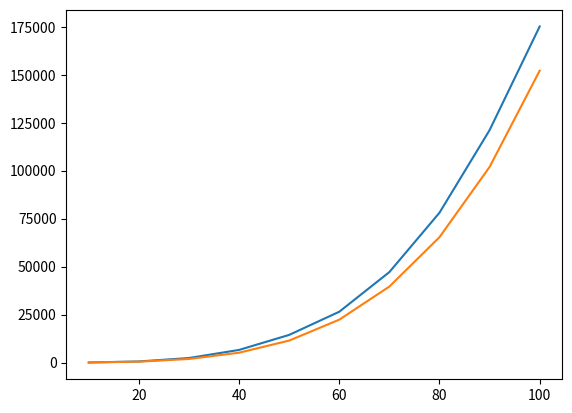

Recreate this plot in Python.
import random
import matplotlib.pyplot as plt

def bubble_sort(arr):
    n = len(arr)
    step = 0
    for i in range(n):
        for j in range(0,n-i-1):
            step += 1
            if arr[j] > arr[j+1]:
                arr[j],arr[j+1] = arr[j+1],arr[j]
                step += 1
    return step

def selection_sort(arr):
    n = len(arr)
    step = 0
    for i in range(n):
        min_i = i
        step += 1
        for j in range (i+1,n):
            step += 1
            if arr[j] < arr[min_i]:
                min_i = j
                step += 1
        arr[i],arr[min_i] = arr[min_i],arr[i]
        step += 1
    return step

arr = []
step_bubble = []
step_selection = []
size_arr = []
size = 100
x = 10
while x <= size:
    for j in range(x):
        z = int(random.randint(1,99))
        arr.append(z)
    sb = bubble_sort(arr)
    ss = selection_sort(arr)
    step_bubble.append(sb)
    step_selection.append(ss)
    x = x+10

x = 10
while x < 101:
    size_arr.append(x)
    x = x+10


plt.plot(size_arr,step_bubble)
plt.plot(size_arr,step_selection)
plt.show()